10-way image classification set "splits" from GitHub (adityamathur06/SentryGlide); label vocabulary: body tissue or organ, gauze, glass equipment packaging, metal equipment packaging, organic waste, paper equipment packaging, plastic equipment packaging, syringe, syringe needle, tweezers.

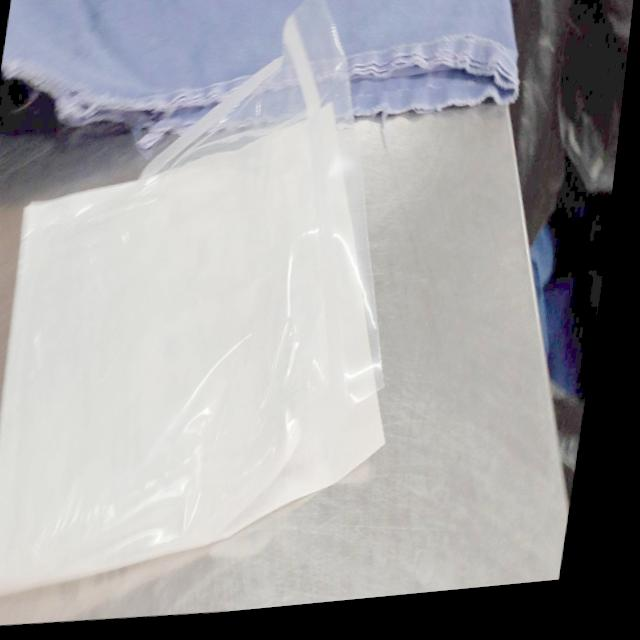
Label: paper equipment packaging

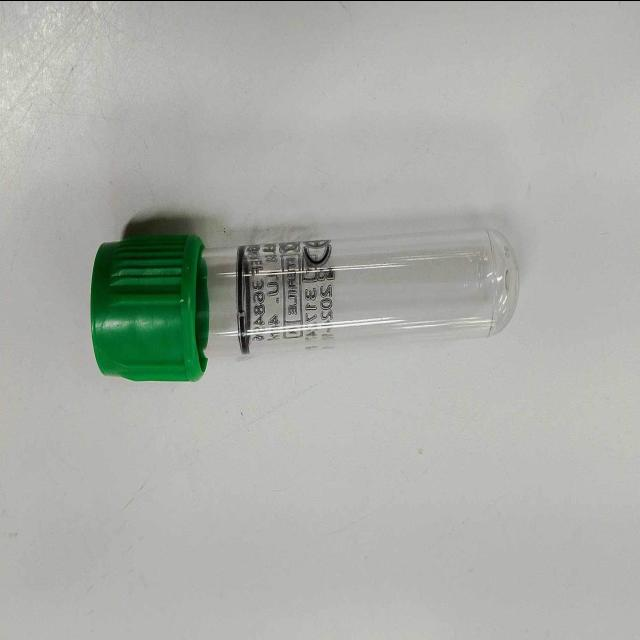
Label: glass equipment packaging

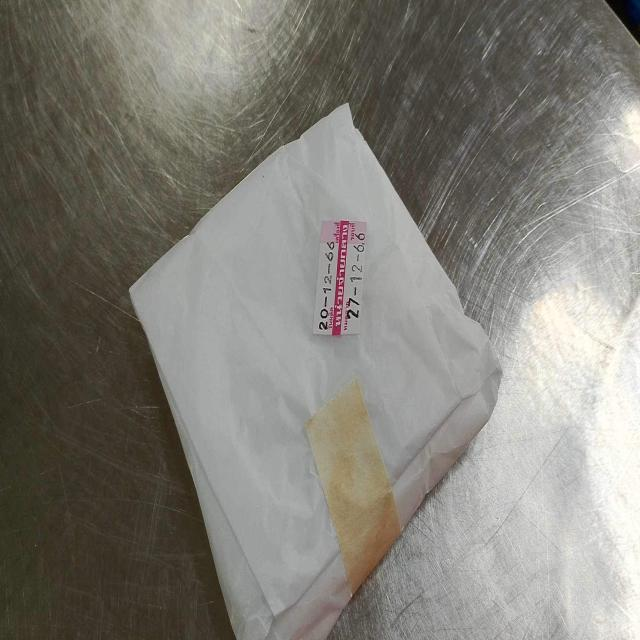
Label: paper equipment packaging

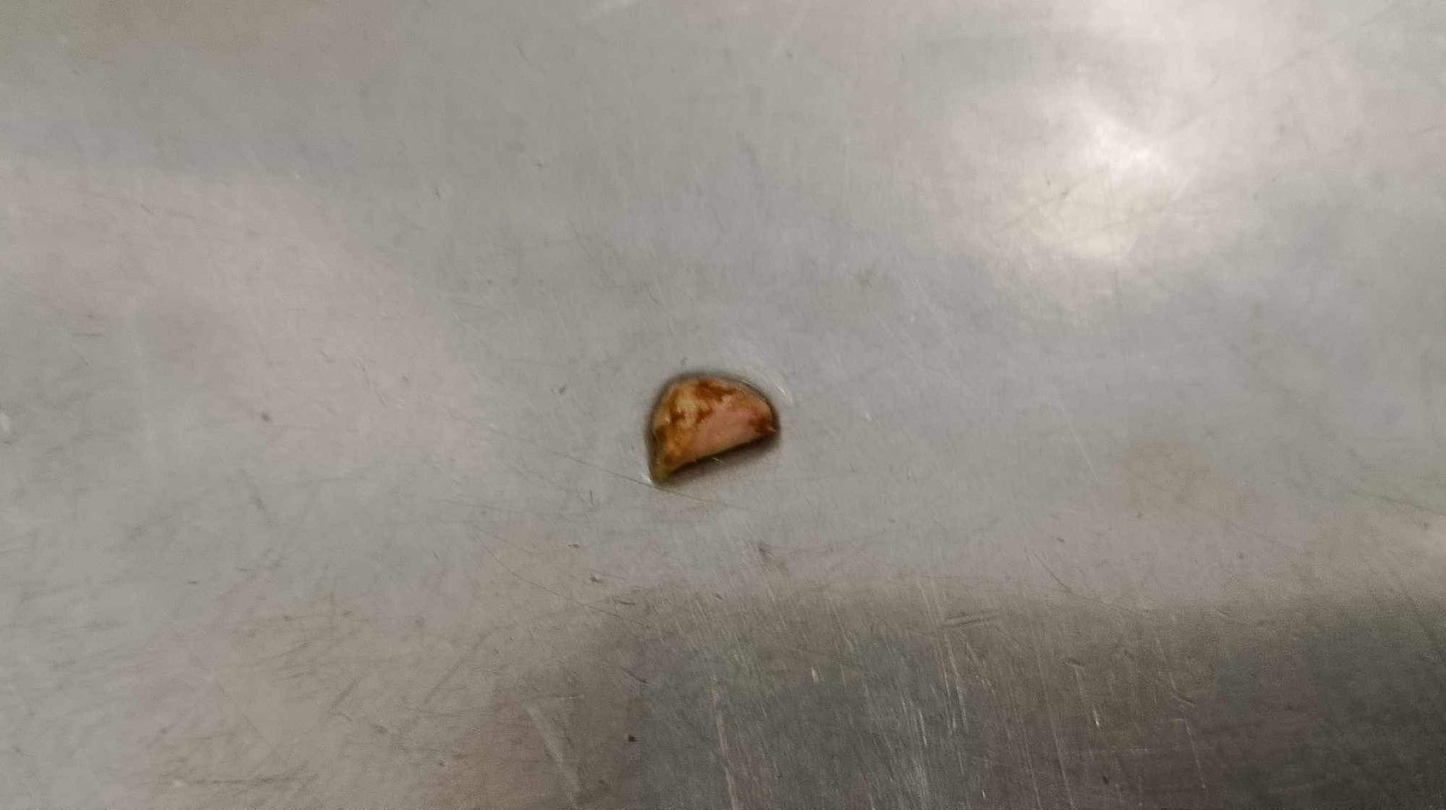
Label: body tissue or organ

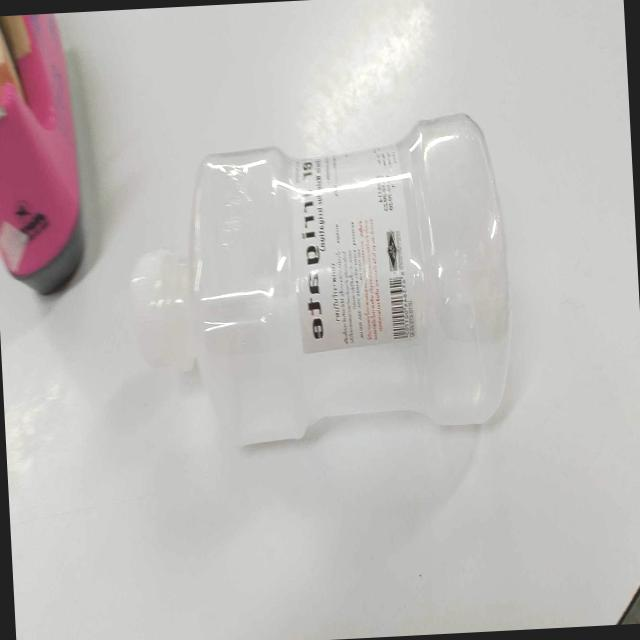
Label: plastic equipment packaging

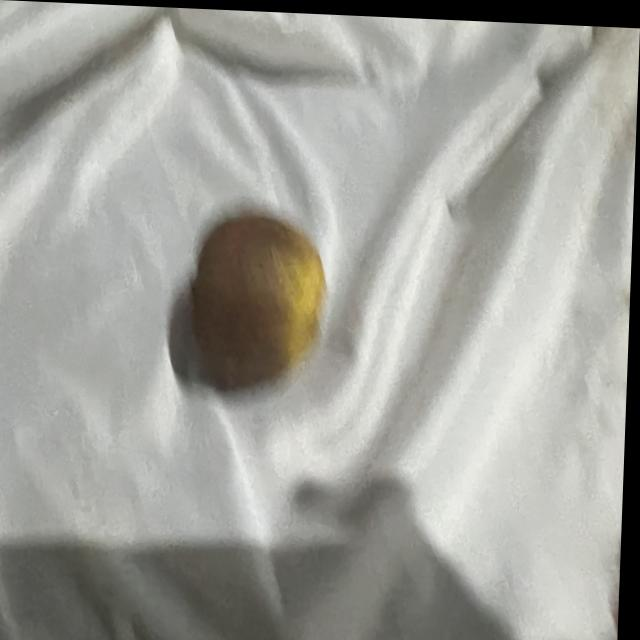
Label: organic waste
